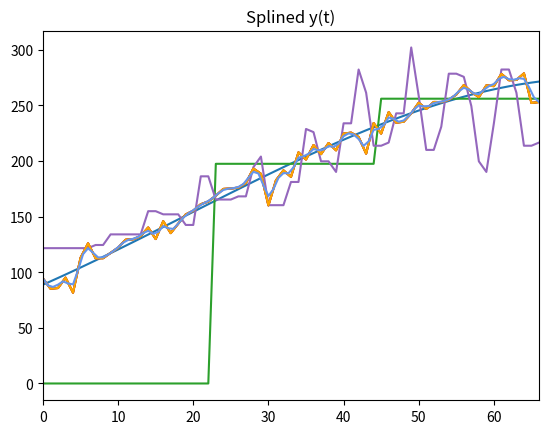

The matplotlib source for this figure:
# -*- coding: utf-8 -*-
__author__ = "Andreas Lydakis"
__copyright__ = "CS980 - Advanced Reinforcement Learning - Assignment 8"
__credits__ = ["Andreas Lydakis"]
__license__ = "GPL"
__version__ = "1.0.1"
__maintainer__ = "Andreas Lydakis"
__email__ = "andlydakis@gmail.com"
__status__ = "Production"
import numpy as np
import matplotlib.pyplot as plt
import scipy.interpolate as si

data = {0: 94.4202,
        1: 85.2373,
        2: 85.8403,
        3: 95.1699,
        4: 81.6528,
        5: 112.966,
        6: 126.015,
        7: 112.671,
        8: 112.643,
        9: 117.437,
        10: 122.161,
        11: 129.264,
        12: 129.705,
        13: 132.546,
        14: 140.269,
        15: 129.878,
        16: 145.896,
        17: 135.23,
        18: 143.732,
        19: 152.035,
        20: 155.396,
        21: 161.172,
        22: 163.666,
        23: 168.873,
        24: 174.94,
        25: 175.308,
        26: 176.143,
        27: 180.292,
        28: 193.266,
        29: 188.549,
        30: 160.153,
        31: 182.635,
        32: 191.628,
        33: 185.812,
        34: 207.821,
        35: 201.36,
        36: 214.379,
        37: 206.205,
        38: 216.187,
        39: 209.672,
        40: 224.692,
        41: 225.556,
        42: 221.654,
        43: 206.715,
        44: 234.158,
        45: 224.737,
        46: 243.967,
        47: 234.546,
        48: 235.39,
        49: 242.918,
        50: 252.5,
        51: 246.885,
        52: 253.141,
        53: 253.051,
        54: 255.129,
        55: 259.826,
        56: 268.333,
        57: 262.223,
        58: 257.521,
        59: 268.022,
        60: 267.412,
        61: 278.415,
        62: 272.703,
        63: 272.959,
        64: 278.84,
        65: 252.245,
        66: 253.105}

x = list(data.keys())
x_squared = np.square(x)
x_cubed = x_squared * x
y = list(data.values())
y = np.array(y)
range_ = np.arange(len(y))
print("LINEAR FEATURES")
A = np.column_stack((np.ones(67), np.arange(67)))
beta = np.linalg.solve((A.T @ A), A.T @ y)
y_approx = list(A @ beta)
plt.plot(range_, y_approx)
plt.plot(range_, y)
plt.show()
plt.cla()

print("POLYNOMIAL DEGREE 2 FEATURES")
A = np.column_stack((x_squared, np.column_stack((np.ones(67), np.arange(67)))))
beta = np.linalg.solve((A.T @ A), A.T @ y)
y_approx = list(A @ beta)
plt.plot(range_, y_approx)
plt.plot(range_, y)
plt.show()
plt.cla()

print("POLYNOMIAL DEGREE 3 FEATURES")
A = np.column_stack((np.ones(67), np.arange(67)))
A = np.column_stack((A, x_squared))
A = np.column_stack((A, x_cubed))
beta = np.linalg.solve((A.T @ A), A.T @ y)
y_approx = list(A @ beta)
plt.plot(range_, y_approx)
plt.plot(range_, y)
plt.show()

print("THREE GROUPS")
x1_ = np.zeros(67)
x2_ = np.zeros(67)
x3_ = np.zeros(67)
x1_[0:23] = 1
x1_[23:45] = 0
x1_[45:67] = 0
x2_[0:23] = 0
x2_[23:45] = 1
x2_[45:67] = 0
x3_[0:23] = 0
x3_[23:45] = 0
x3_[45:67] = 1
# A = np.column_stack((np.ones(67), x1_))
# A = np.column_stack((A, x2_))
# A = np.column_stack((A, x3_))
A = np.column_stack((x1_, x2_))
A = np.column_stack((x2_, x3_))
beta = np.linalg.solve((A.T @ A), A.T @ y)
y_approx = list(A @ beta)
plt.plot(range_, y_approx)
plt.plot(range_, y)
plt.show()

print("TILE SIZE: 8, OFFSET: 7")
tile_size = 8
tile_offset = 7
start = 0
A = np.ones(67)
for o in range(tile_size):
    start = 0
    x_ = np.zeros(67)
    i = o * tile_offset
    while i < 67:
        while start <= tile_size and i < 67:
            x_[i] = 1
            start += 1
            i += 1
        while start >= 0 and i < 67:
            x_[i] = 0
            start -= 1
            i += 1
    A = np.column_stack((A, x_))

beta = np.linalg.solve((A.T @ A), A.T @ y)
y_approx = list(A @ beta)
plt.plot(range_, y_approx)
plt.plot(range_, y)
plt.show()

knots = x[0::10]

t = range(67)
ipl_t = np.linspace(0.0, 67 - 1, 100)
y_tup = si.splrep(t, y, k=3)
y_list = list(y_tup)
yl = y.tolist()
y_list[1] = yl + [0.0, 0.0, 0.0, 0.0]
y_i = si.splev(ipl_t, y_list)

plt.plot(t, y, 'orange')
plt.plot(ipl_t, y_i, 'cornflowerblue')
plt.xlim([0.0, max(t)])
plt.title('Splined y(t)')
plt.show()
